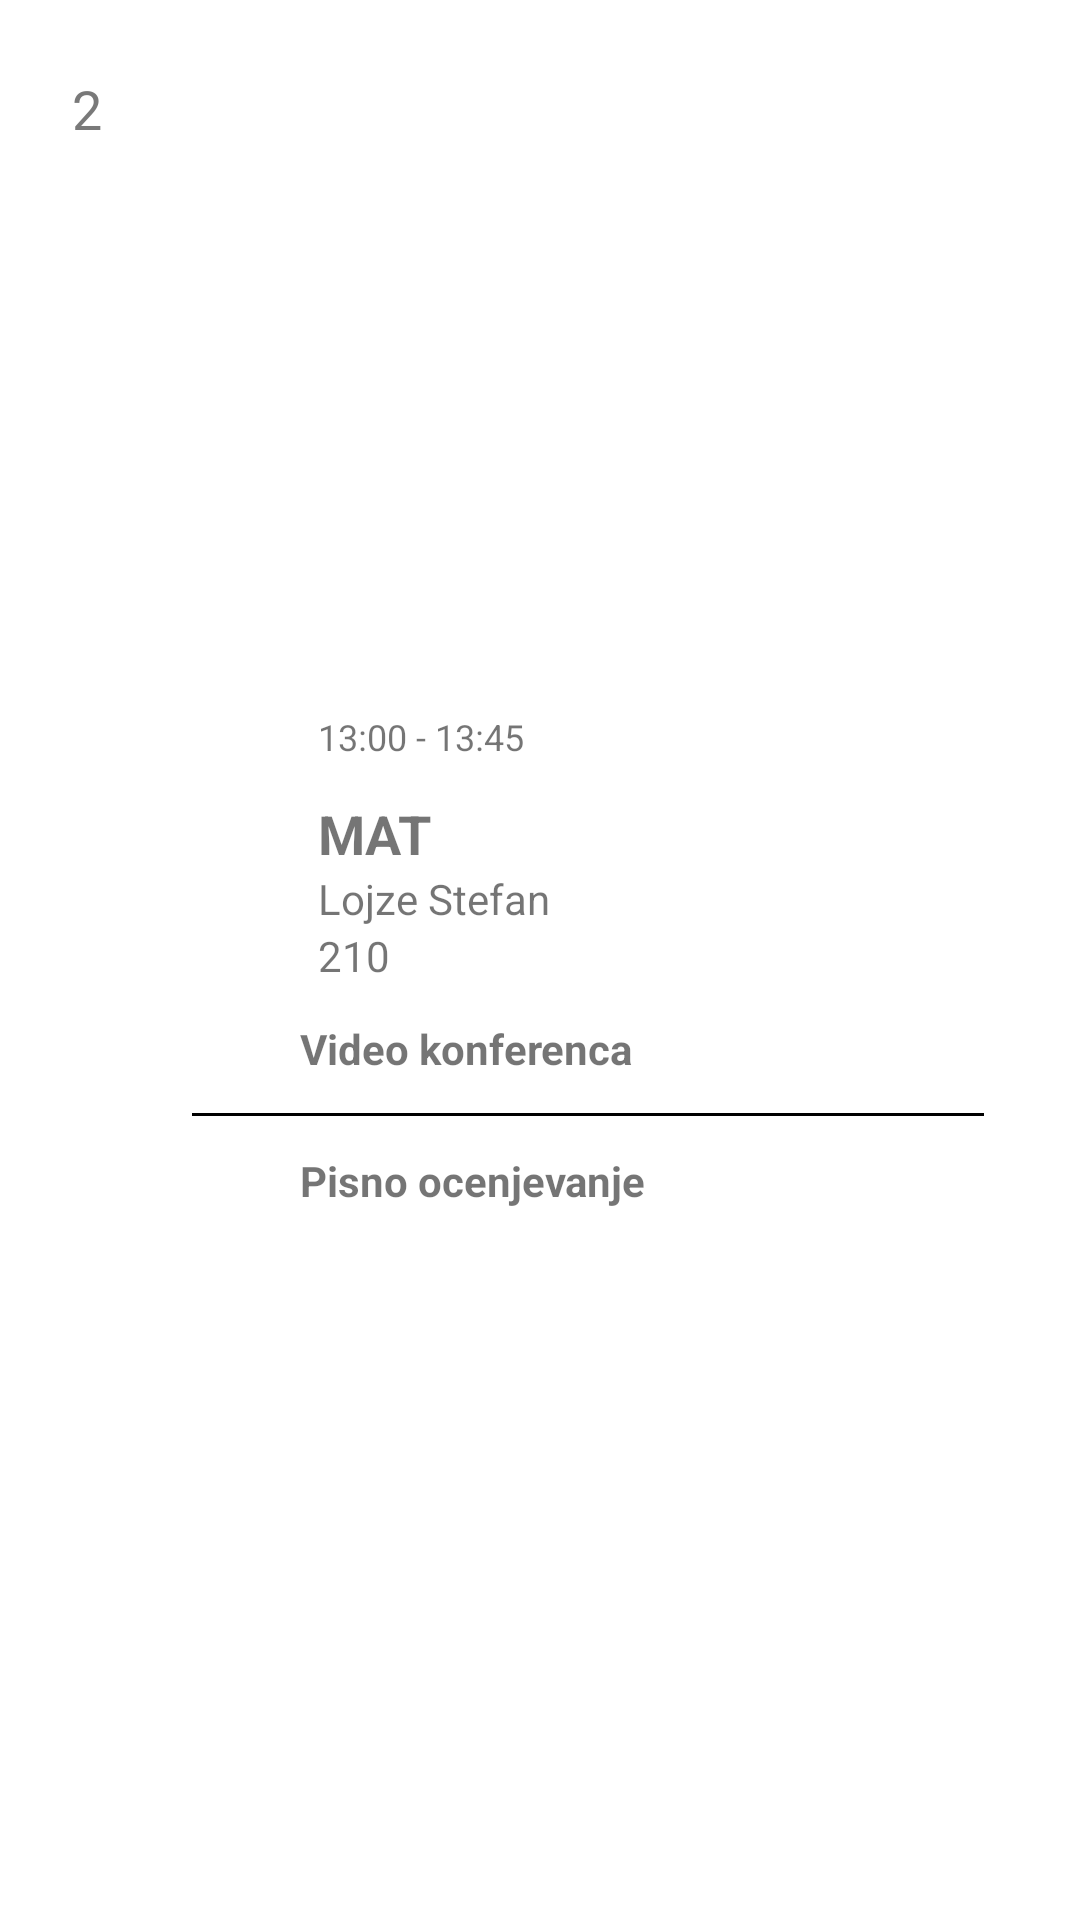

Produce the Android XML layout that renders to this screen, including the resource entries it uses.
<!-- AndroidManifest.xml: application theme Theme.Cvek -->
<!-- res/layout/schedule_item.xml -->
<?xml version="1.0" encoding="utf-8"?>
<androidx.constraintlayout.widget.ConstraintLayout xmlns:android="http://schemas.android.com/apk/res/android"
    xmlns:app="http://schemas.android.com/apk/res-auto"
    xmlns:tools="http://schemas.android.com/tools"
    android:layout_width="match_parent"
    android:layout_height="wrap_content">

    <androidx.cardview.widget.CardView
        android:id="@+id/background"
        android:layout_width="0dp"
        android:layout_height="wrap_content"
        android:layout_marginStart="64dp"
        android:layout_marginTop="8dp"
        android:layout_marginEnd="32dp"
        android:layout_marginBottom="8dp"
        app:cardCornerRadius="6dp"
        app:cardElevation="0dp"
        app:layout_constraintBottom_toBottomOf="parent"
        app:layout_constraintEnd_toEndOf="parent"
        app:layout_constraintStart_toStartOf="parent"
        app:layout_constraintTop_toTopOf="parent">

        <LinearLayout
            android:layout_width="match_parent"
            android:layout_height="match_parent"
            android:orientation="vertical"
            android:paddingTop="16dp"
            android:paddingBottom="16dp">

            <TextView
                android:id="@+id/time_tv"
                android:layout_width="match_parent"
                android:layout_height="wrap_content"
                android:layout_marginStart="42dp"
                android:layout_marginEnd="42dp"
                android:text="13:00 - 13:45"
                android:textSize="12sp" />

            <TextView
                android:id="@+id/title_tv"
                android:layout_width="wrap_content"
                android:layout_height="wrap_content"
                android:layout_marginStart="42dp"
                android:layout_marginTop="12dp"
                android:layout_marginEnd="42dp"
                android:drawablePadding="8dp"
                android:gravity="center_vertical"
                android:text="MAT"
                android:textSize="18sp"
                android:textStyle="bold" />

            <TextView
                android:id="@+id/teacher_tv"
                android:layout_width="match_parent"
                android:layout_height="wrap_content"
                android:layout_marginStart="42dp"
                android:layout_marginEnd="42dp"
                android:text="Lojze Stefan"
                android:textSize="14sp" />

            <TextView
                android:id="@+id/location_tv"
                android:layout_width="match_parent"
                android:layout_height="wrap_content"
                android:layout_marginStart="42dp"
                android:layout_marginEnd="42dp"
                android:text="210"
                android:textSize="14sp" />

            <TextView
                android:id="@+id/video_conferece_tv"
                android:layout_width="match_parent"
                android:layout_height="wrap_content"
                android:layout_marginStart="36dp"
                android:layout_marginTop="12dp"
                android:layout_marginEnd="36dp"
                android:drawablePadding="8dp"
                android:gravity="center_vertical"
                android:text="Video konferenca"
                android:textSize="14sp"
                android:textStyle="bold"
                app:drawableStartCompat="@drawable/ic_video_conference" />

            <LinearLayout
                android:id="@+id/grading_ll"
                android:layout_width="match_parent"
                android:layout_height="match_parent"
                android:orientation="vertical">

                <View
                    android:id="@+id/divider"
                    android:layout_width="match_parent"
                    android:layout_height="1dp"
                    android:layout_marginTop="12dp"
                    android:background="@color/black" />

                <TextView
                    android:id="@+id/grading_tv"
                    android:layout_width="match_parent"
                    android:layout_height="wrap_content"
                    android:layout_marginStart="36dp"
                    android:layout_marginTop="12dp"
                    android:layout_marginEnd="36dp"
                    android:drawablePadding="8dp"
                    android:gravity="center_vertical"
                    android:text="Pisno ocenjevanje"
                    android:textSize="14sp"
                    android:textStyle="bold"
                    app:drawableStartCompat="@drawable/ic_grade" />
            </LinearLayout>
        </LinearLayout>
    </androidx.cardview.widget.CardView>

    <TextView
        android:id="@+id/hour_num_tv"
        android:layout_width="wrap_content"
        android:layout_height="wrap_content"
        android:layout_marginStart="24dp"
        android:layout_marginTop="24dp"
        android:text="2"
        android:textColor="#797979"
        android:textSize="18sp"
        app:layout_constraintStart_toStartOf="parent"
        app:layout_constraintTop_toTopOf="parent" />
</androidx.constraintlayout.widget.ConstraintLayout>
<!-- resources referenced by this layout -->
<resources>
  <style name="Theme.Cvek" parent="Theme.MaterialComponents.DayNight.DarkActionBar">
          
          <item name="colorPrimary">@color/purple_500</item>
          <item name="colorPrimaryVariant">@color/purple_700</item>
          <item name="colorOnPrimary">@color/white</item>
          
          <item name="colorSecondary">@color/teal_200</item>
          <item name="colorSecondaryVariant">@color/teal_700</item>
          <item name="colorOnSecondary">@color/black</item>
          
          <item name="android:statusBarColor" tools:targetApi="l">?attr/colorPrimaryVariant</item>
          
      </style>
  <!-- not gathered from this repository: default colours our renderer supplied (Android Studio template values) -->
  <color name="purple_500">#FF6200EE</color>
  <color name="purple_700">#FF3700B3</color>
  <color name="teal_200">#FF03DAC5</color>
  <color name="teal_700">#FF018786</color>
  <color name="black">#FF000000</color>
  <color name="white">#FFFFFFFF</color>
</resources>
